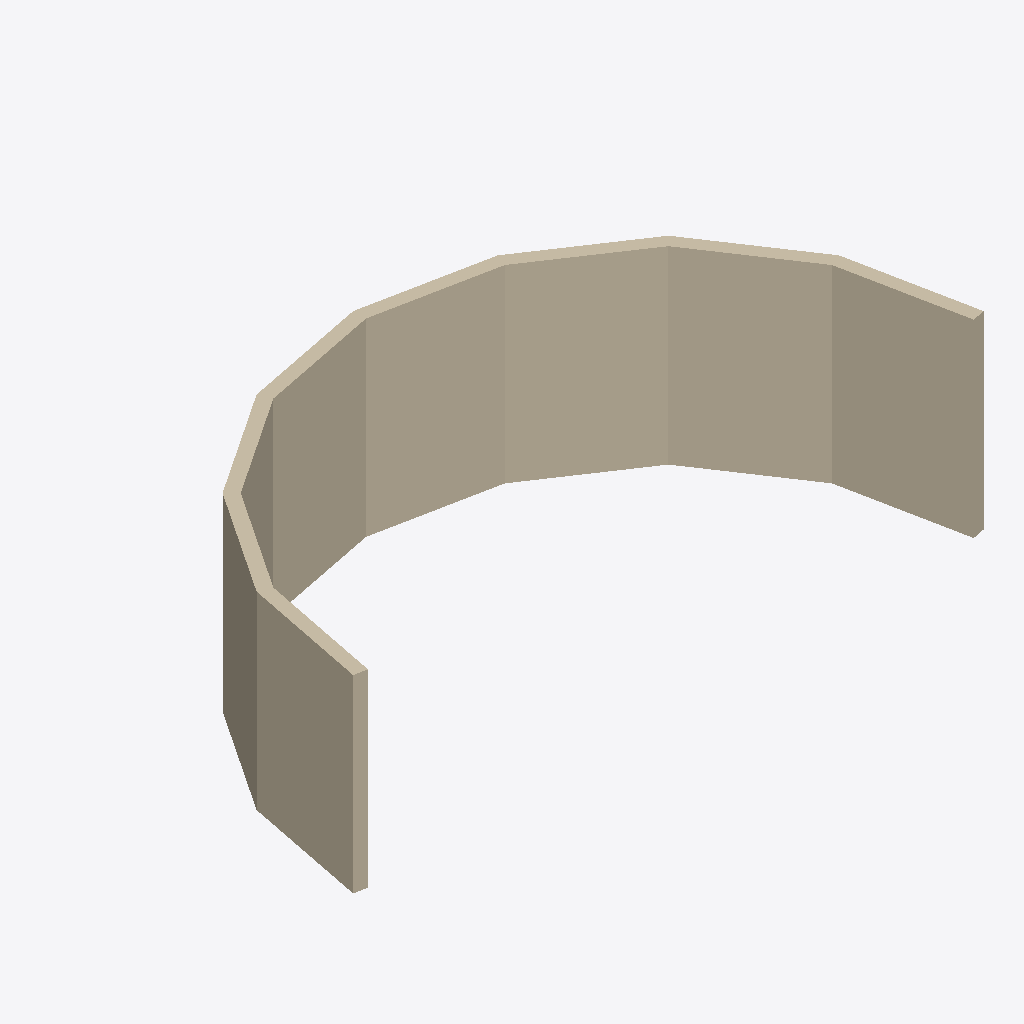
Isometric view of an IFC building model (IFC-SPF (STEP), schema IFC4, length unit metre), seen from the south-west, elements coloured by IFC class: 8 walls (beige).
Extent 10.0 m × 5.0 m × 3.0 m (x, y, z). Storeys (1): My Storey at 0.00 m. Elements (8): 8 IfcWall.

HEADER;
FILE_DESCRIPTION(('ViewDefinition[DesignTransferView]'),'2;1');
FILE_NAME('GUIExp2.ifc','2025-10-16T12:59:31+02:00',(''),(''),'IfcOpenShell 0.8.3','Bonsai 0.8.3','Nobody');
FILE_SCHEMA(('IFC4'));
ENDSEC;
DATA;
#1=IFCPROJECT('26H1QERon4c92aVBu4px3l',$,'My Project',$,$,$,$,(#14,#26),#9);
#31=IFCSITE('2woizzQs9AH8VcQaBHfEj9',$,'My Site',$,$,#54,$,$,$,$,$,$,$,$);
#37=IFCBUILDING('0g6gVQFALDZ8m87bT1fq4a',$,'My Building',$,$,#60,$,$,$,$,$,$);
#43=IFCBUILDINGSTOREY('3r9$kF9Hv6nRLFGxjAZyJU',$,'My Storey',$,$,#66,$,$,$,$);
#88=IFCWALL('0PhZsZ7MDBax0CXPaacR_a',$,'CurvedWall_002',$,$,#107,#99,$,$);
#108=IFCWALL('3Lbwbx4Qf4KgGcyrko1Cyu',$,'CurvedWall_003',$,$,#127,#119,$,$);
#67=IFCWALL('0jJ$rCd$PE99wInnVfx5_g',$,'CurvedWall_001',$,$,#87,#79,$,$);
#128=IFCWALL('35bE_Cpkn2Vg7Klt5nSNM5',$,'CurvedWall_004',$,$,#147,#139,$,$);
#208=IFCWALL('2jUfIap_X1cPUhnIRjbMYH',$,'CurvedWall_008',$,$,#227,#219,$,$);
#148=IFCWALL('12ajhg3YTCFe6J6$S4NGOv',$,'CurvedWall_005',$,$,#167,#159,$,$);
#188=IFCWALL('1p1$_HyWn5YxlQccyjYS$J',$,'CurvedWall_007',$,$,#207,#199,$,$);
#168=IFCWALL('2WrQyRlbDFuesc739MV4wa',$,'CurvedWall_006',$,$,#187,#179,$,$);
ENDSEC;
